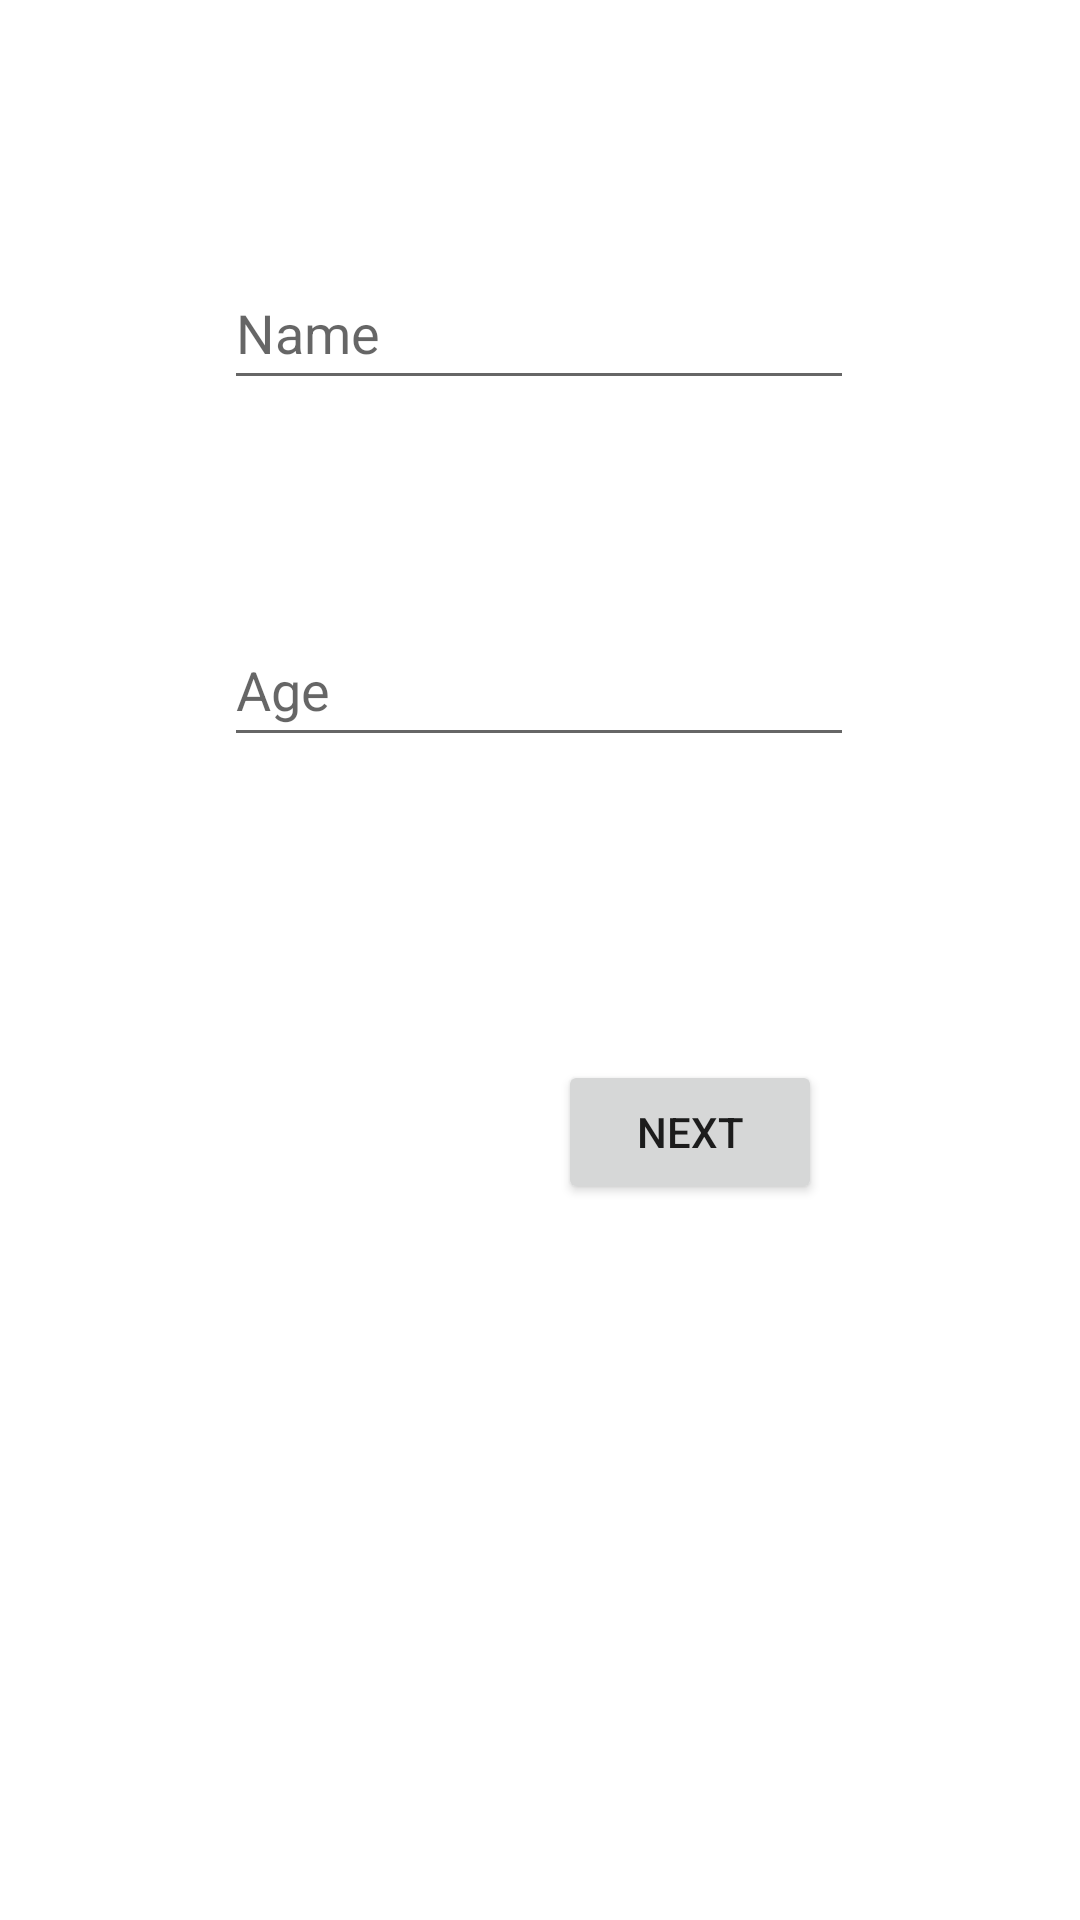

Produce the Android XML layout that renders to this screen, including the resource entries it uses.
<!-- AndroidManifest.xml: application theme Theme.Firstsampleapp -->
<!-- res/layout/activity_share_preference.xml -->
<?xml version="1.0" encoding="utf-8"?>
<androidx.constraintlayout.widget.ConstraintLayout xmlns:android="http://schemas.android.com/apk/res/android"
    xmlns:app="http://schemas.android.com/apk/res-auto"
    xmlns:tools="http://schemas.android.com/tools"
    android:layout_width="match_parent"
    android:layout_height="match_parent"
    tools:context=".SharePreferenceActivity">

    <EditText
        android:id="@+id/nameTxt"
        android:layout_width="wrap_content"
        android:layout_height="wrap_content"
        android:ems="10"
        android:hint="Name"
        android:inputType="textPersonName"
        android:minHeight="48dp"
        app:layout_constraintBottom_toBottomOf="parent"
        app:layout_constraintEnd_toEndOf="parent"
        app:layout_constraintHorizontal_bias="0.497"
        app:layout_constraintStart_toStartOf="parent"
        app:layout_constraintTop_toTopOf="parent"
        app:layout_constraintVertical_bias="0.144" />

    <EditText
        android:id="@+id/ageTxt"
        android:layout_width="wrap_content"
        android:layout_height="wrap_content"
        android:ems="10"
        android:hint="Age"
        android:inputType="number"
        android:minHeight="48dp"
        app:layout_constraintBottom_toBottomOf="parent"
        app:layout_constraintEnd_toEndOf="parent"
        app:layout_constraintHorizontal_bias="0.497"
        app:layout_constraintStart_toStartOf="parent"
        app:layout_constraintTop_toTopOf="parent"
        app:layout_constraintVertical_bias="0.345" />

    <Button
        android:id="@+id/button"
        android:layout_width="wrap_content"
        android:layout_height="wrap_content"
        android:text="Next"
        app:layout_constraintBottom_toBottomOf="parent"
        app:layout_constraintEnd_toEndOf="parent"
        app:layout_constraintHorizontal_bias="0.684"
        app:layout_constraintStart_toStartOf="parent"
        app:layout_constraintTop_toTopOf="parent"
        app:layout_constraintVertical_bias="0.597" />
</androidx.constraintlayout.widget.ConstraintLayout>
<!-- resources referenced by this layout -->
<resources>
  <style name="Theme.Firstsampleapp" parent="Theme.MaterialComponents.DayNight.DarkActionBar">
          
          <item name="colorPrimary">@color/purple_500</item>
          <item name="colorPrimaryVariant">@color/purple_700</item>
          <item name="colorOnPrimary">@color/white</item>
          
          <item name="colorSecondary">@color/teal_200</item>
          <item name="colorSecondaryVariant">@color/teal_700</item>
          <item name="colorOnSecondary">@color/black</item>
          
          <item name="android:statusBarColor" tools:targetApi="l">?attr/colorPrimaryVariant</item>
          
      </style>
  <!-- not gathered from this repository: default colours our renderer supplied (Android Studio template values) -->
  <color name="purple_500">#FF6200EE</color>
  <color name="purple_700">#FF3700B3</color>
  <color name="teal_200">#FF03DAC5</color>
  <color name="teal_700">#FF018786</color>
  <color name="black">#FF000000</color>
  <color name="white">#FFFFFFFF</color>
</resources>
